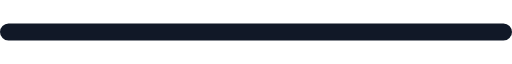
t = 0.00 s
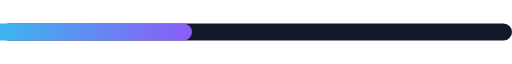
t = 0.50 s
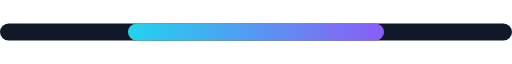
t = 1.00 s
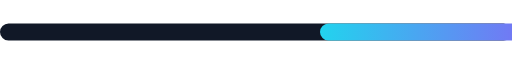
t = 1.50 s

The animated SVG that drew these frames (rendered in a browser with its animation timeline set to each time). Animation: 1 SMIL element (animate=1); one cycle of 2.00 s, repeats indefinitely.

<svg xmlns="http://www.w3.org/2000/svg" viewBox="0 0 300 10" width="300" height="10" role="img" aria-labelledby="progress_bar_gradient_sweep-title progress_bar_gradient_sweep-desc">
  <title id="progress_bar_gradient_sweep-title">Progress Bar Gradient Sweep</title>
  <desc id="progress_bar_gradient_sweep-desc">An animated README SVG asset illustrating Progress Bar Gradient Sweep.</desc>
  <defs>
    <linearGradient id="grad1">
      <stop offset="0%" stop-color="#22d3ee"/>
      <stop offset="100%" stop-color="#8b5cf6"/>
    </linearGradient>
  </defs>
  <rect width="300" height="10" rx="5" fill="#111827"/>
  <rect width="150" height="10" rx="5" fill="url(#grad1)">
    <animate attributeName="x" values="-150;300" dur="2s" repeatCount="indefinite"/>
  </rect>
</svg>
